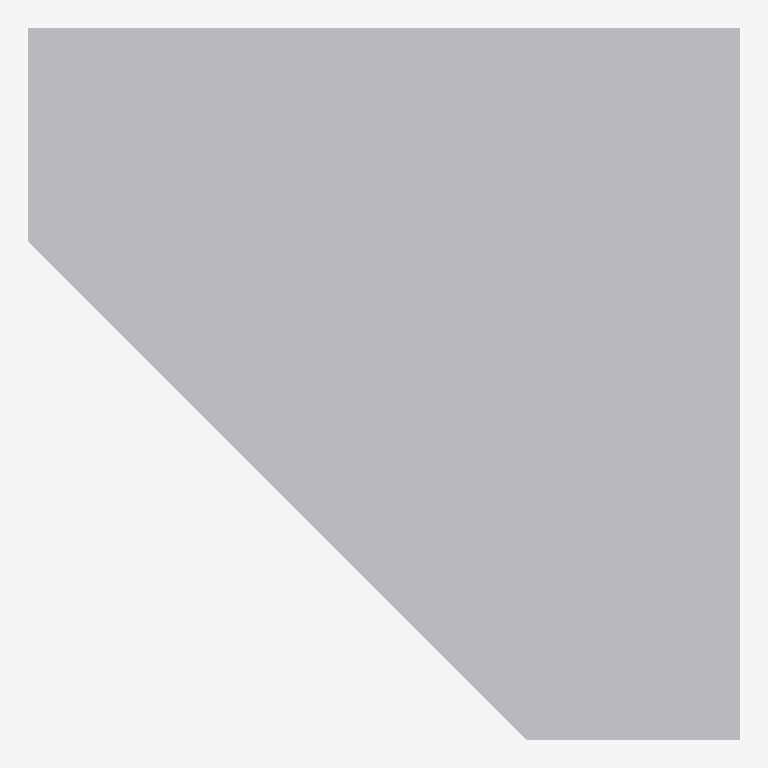
Plan cut of the same IFC building model at storey 'L1' (level 0.00 m, cut at 1.40 m), seen from above with north up, elements coloured by IFC class: 1 other element (light grey). No cut surface shows.
Extent 1.0 m × 1.0 m × 1.0 m (x, y, z). Storeys (1): L1 at 0.00 m. Elements (1): 1 IfcBuildingElementProxy.

HEADER;
FILE_DESCRIPTION(('ViewDefinition [ReferenceView]'),'2;1');
FILE_NAME('clip_diagonal_hs_194.ifc','2026-09-28T00:00:00',('test'),('skiplum'),'ifcfast','ifcfast','');
FILE_SCHEMA(('IFC4'));
ENDSEC;
DATA;
#1=IFCPROJECT('0Test000000000000000001',$,'p',$,$,$,$,(#5),#2);
#10=IFCSITE('1Site000000000000000001',$,'s',$,$,#15,$,$,.ELEMENT.,$,$,$,$,$);
#11=IFCBUILDING('2Bldg000000000000000001',$,'b',$,$,#15,$,$,.ELEMENT.,$,$,$);
#12=IFCBUILDINGSTOREY('3Stor000000000000000001',$,'L1',$,$,#15,$,$,.ELEMENT.,0.0);
#112=IFCBUILDINGELEMENTPROXY('0Diag00000000000000001',$,'Diagonal',$,$,#102,#111,'tag',.NOTDEFINED.);
ENDSEC;
